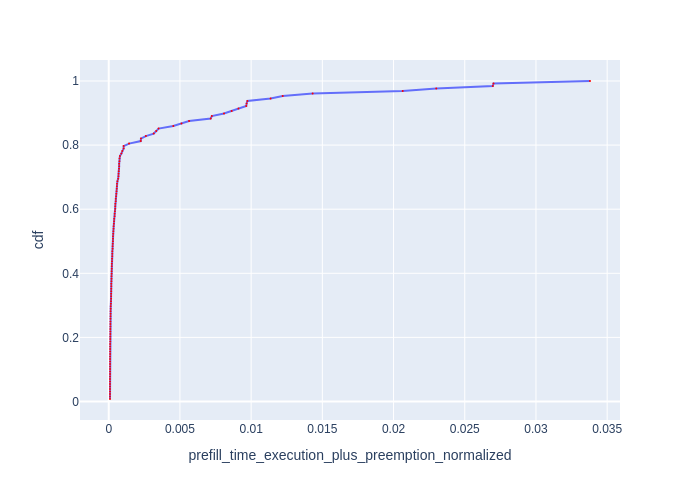

The table this chart was drawn from, first rows:
Request Id, prefill_time_execution_plus_preemption_n…, cdf
0_102, 8.827379513249595e-05, 0.007812
0_65, 8.855643738361546e-05, 0.01562
0_101, 8.896263812984357e-05, 0.02344
0_71, 8.954480239938623e-05, 0.03125
0_69, 8.984588503610669e-05, 0.03906
0_26, 9.03291403275583e-05, 0.04688
0_123, 9.055734929567217e-05, 0.05469
0_70, 9.068116199829215e-05, 0.0625
0_49, 9.069930636340765e-05, 0.07031
0_110, 9.082311207054637e-05, 0.07812
0_96, 9.088895701910802e-05, 0.08594
0_25, 9.183552474463128e-05, 0.09375
0_115, 9.256768190077475e-05, 0.1016
0_105, 9.299067522246536e-05, 0.1094
0_16, 9.300301422228777e-05, 0.1172
0_72, 9.308861746793594e-05, 0.125
0_109, 9.367031430824873e-05, 0.1328
0_85, 9.472262408050969e-05, 0.1406
0_104, 9.514711897629659e-05, 0.1484
0_108, 9.573161335848716e-05, 0.1562
0_73, 9.602016535296723e-05, 0.1641
0_103, 9.794560632663328e-05, 0.1719
0_107, 9.856524493157939e-05, 0.1797
0_90, 0.0001045, 0.1875
0_91, 0.0001053, 0.1953
0_94, 0.0001069, 0.2031
0_46, 0.0001122, 0.2109
0_31, 0.0001124, 0.2188
0_23, 0.0001124, 0.2266
0_98, 0.0001154, 0.2344
0_35, 0.0001162, 0.2422
0_80, 0.000117, 0.25
0_74, 0.0001214, 0.2578
0_38, 0.0001253, 0.2656
0_50, 0.000129, 0.2734
0_119, 0.0001297, 0.2812
0_111, 0.0001382, 0.2891
0_117, 0.0001388, 0.2969
0_54, 0.0001491, 0.3047
0_57, 0.0001608, 0.3125
0_22, 0.0001662, 0.3203
0_126, 0.0001687, 0.3281
0_79, 0.0001697, 0.3359
0_34, 0.0001736, 0.3438
0_17, 0.0001768, 0.3516
0_33, 0.0001785, 0.3594
0_29, 0.0001791, 0.3672
0_125, 0.0001891, 0.375
0_77, 0.0001934, 0.3828
0_21, 0.0001939, 0.3906
0_14, 0.0002014, 0.3984
0_15, 0.0002028, 0.4062
0_67, 0.0002116, 0.4141
0_27, 0.0002124, 0.4219
0_88, 0.0002139, 0.4297
0_55, 0.0002288, 0.4375
0_118, 0.000232, 0.4453
0_7, 0.0002481, 0.4531
0_86, 0.0002488, 0.4609
0_40, 0.0002519, 0.4688
... 68 more rows
